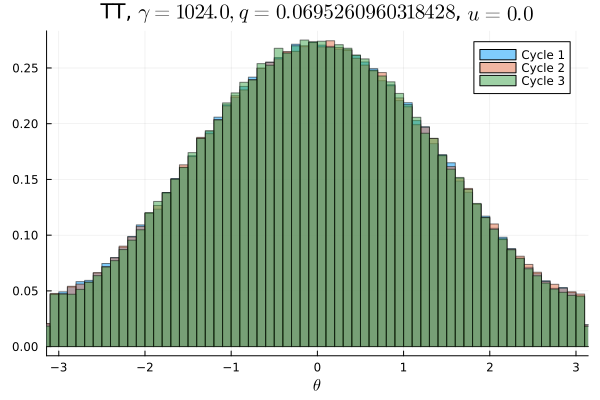

The data file committed next to this chart (first rows):
Cycle 1, Cycle 2, Cycle 3
0.002975, 0.003047, 0.002831
0.002931, 0.003003, 0.002941
0.0029, 0.002966, 0.003041
0.003256, 0.003109, 0.002928
0.003413, 0.003303, 0.002953
0.003537, 0.003459, 0.003003
0.003634, 0.003631, 0.003281
0.003684, 0.00365, 0.003597
0.003853, 0.003713, 0.003909
0.004178, 0.004228, 0.003859
0.004488, 0.004347, 0.004363
0.004875, 0.004687, 0.004572
0.005237, 0.005072, 0.004772
0.005112, 0.005209, 0.005219
0.005678, 0.005822, 0.005684
0.006022, 0.006072, 0.005934
0.006384, 0.006316, 0.006188
0.007103, 0.006947, 0.006609
0.007291, 0.007366, 0.007544
0.007616, 0.007653, 0.007638
0.007697, 0.007869, 0.0079
0.008334, 0.008528, 0.008569
0.008991, 0.008759, 0.008891
0.009306, 0.00935, 0.009491
0.009666, 0.009838, 0.009562
0.01034, 0.01026, 0.01026
0.01056, 0.01043, 0.01085
0.01112, 0.01123, 0.01117
0.0116, 0.01194, 0.01178
0.01196, 0.0117, 0.01178
0.0124, 0.01213, 0.01243
0.01284, 0.01289, 0.01258
0.01333, 0.01303, 0.01336
0.01358, 0.01362, 0.01395
0.0142, 0.01406, 0.01397
0.01402, 0.01451, 0.01447
0.0148, 0.01446, 0.0151
0.01519, 0.0148, 0.01487
0.01507, 0.01518, 0.01529
0.01579, 0.01574, 0.01604
0.01583, 0.01562, 0.01562
0.01608, 0.01621, 0.01619
0.01608, 0.01605, 0.01652
0.01657, 0.01647, 0.01667
0.01648, 0.01667, 0.01663
0.01696, 0.01636, 0.01721
0.01711, 0.01715, 0.01692
0.01679, 0.01676, 0.01703
0.01693, 0.01711, 0.01708
0.01738, 0.01718, 0.01749
0.0169, 0.01707, 0.01719
0.01731, 0.01697, 0.01723
0.01662, 0.01727, 0.01685
0.017, 0.01692, 0.01697
0.01681, 0.01667, 0.01698
0.01666, 0.01679, 0.01672
0.01619, 0.01651, 0.01652
0.01661, 0.01623, 0.01657
0.01608, 0.01596, 0.01629
0.01615, 0.01554, 0.01607
... 40 more rows
